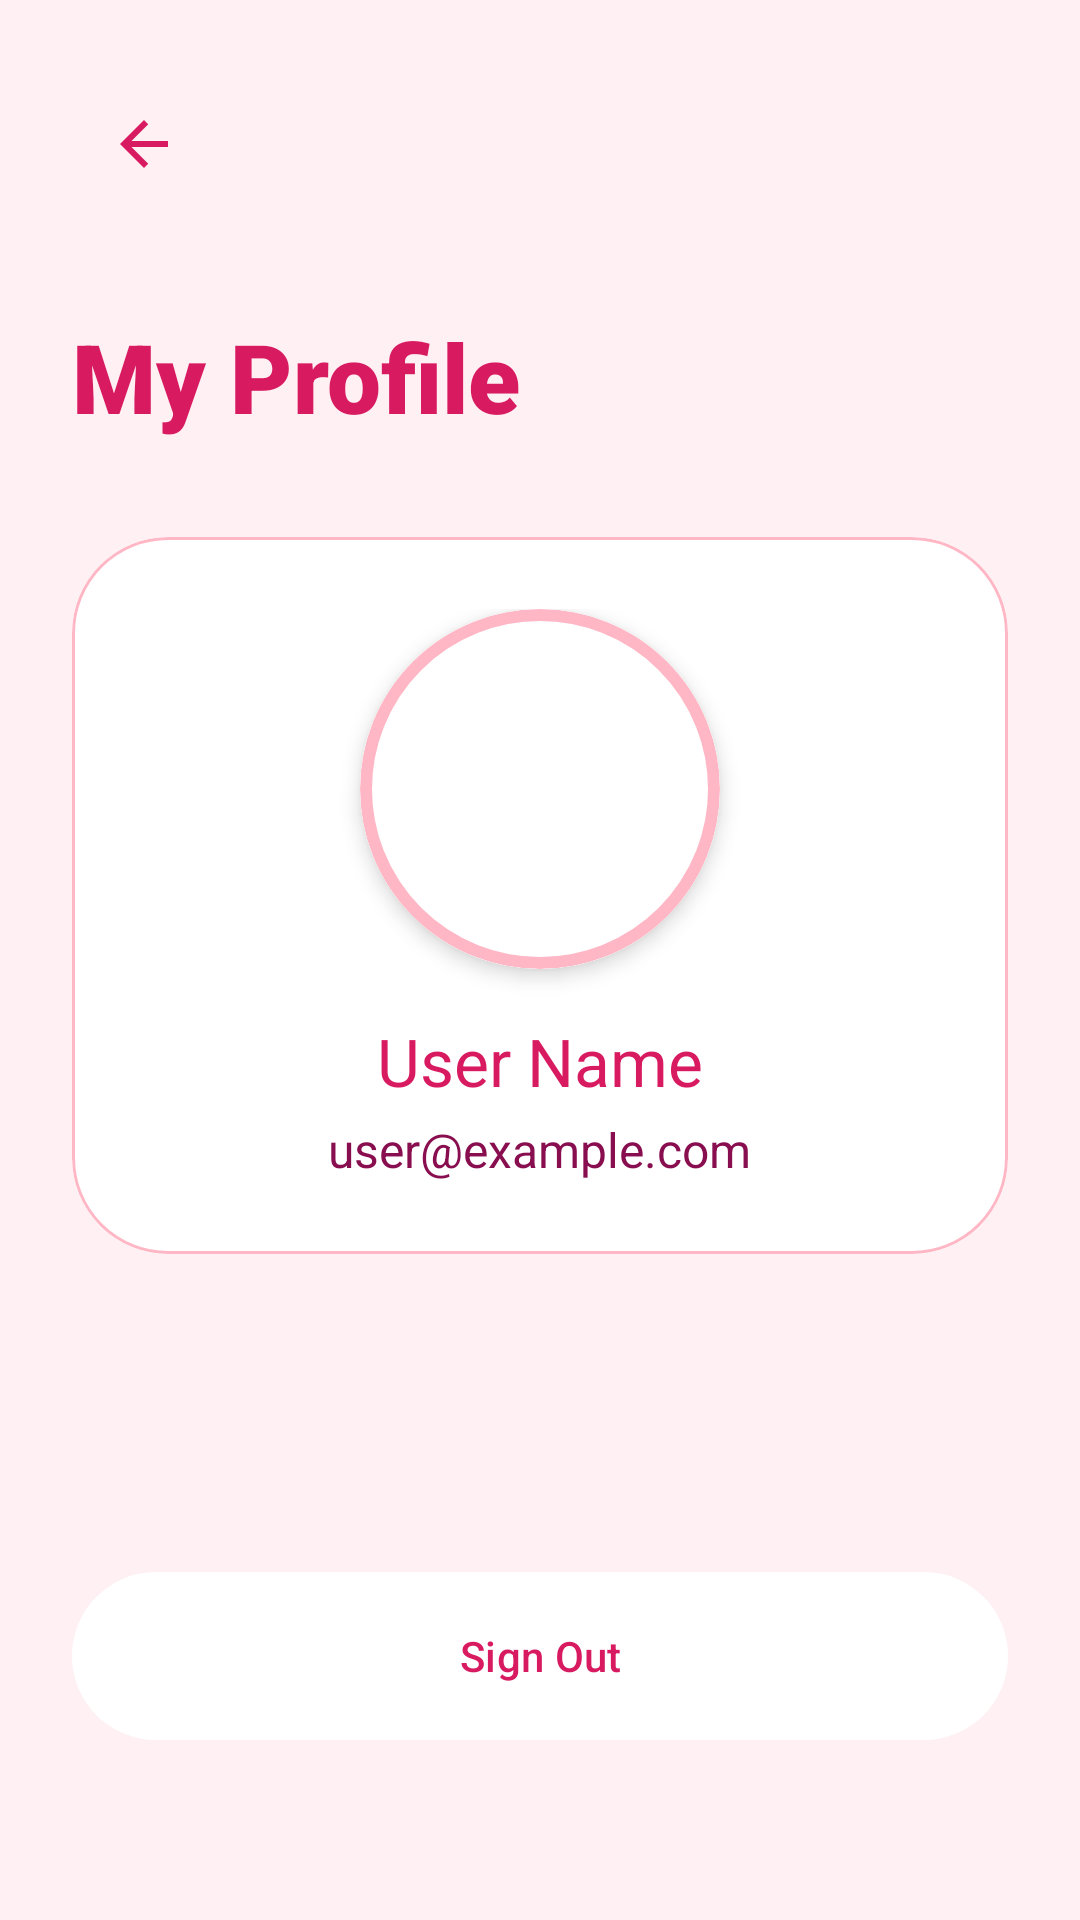

Android layout source for this screen:
<!-- AndroidManifest.xml: application theme Theme.Readmebot -->
<!-- res/layout/fragment_profile.xml -->
<?xml version="1.0" encoding="utf-8"?>
<androidx.constraintlayout.widget.ConstraintLayout xmlns:android="http://schemas.android.com/apk/res/android"
    xmlns:app="http://schemas.android.com/apk/res-auto"
    android:layout_width="match_parent"
    android:layout_height="match_parent"
    android:background="@color/sakura_soft"
    android:padding="24dp">

    <ImageButton
        android:id="@+id/btn_back_profile"
        android:layout_width="48dp"
        android:layout_height="48dp"
        android:background="?attr/selectableItemBackgroundBorderless"
        android:src="@drawable/ic_back_arrow"
        android:contentDescription="Back"
        app:layout_constraintStart_toStartOf="parent"
        app:layout_constraintTop_toTopOf="parent"
        app:tint="@color/primary" />

    <TextView
        android:id="@+id/tv_profile_title"
        android:layout_width="wrap_content"
        android:layout_height="wrap_content"
        android:layout_marginTop="32dp"
        android:fontFamily="sans-serif-black"
        android:text="My Profile"
        android:textColor="@color/primary"
        android:textSize="32sp"
        app:layout_constraintStart_toStartOf="parent"
        app:layout_constraintTop_toBottomOf="@id/btn_back_profile" />

    <com.google.android.material.card.MaterialCardView
        android:id="@+id/card_user_info"
        android:layout_width="match_parent"
        android:layout_height="wrap_content"
        android:layout_marginTop="32dp"
        app:cardCornerRadius="32dp"
        app:cardElevation="0dp"
        app:strokeWidth="1dp"
        app:strokeColor="@color/sakura_pink"
        app:layout_constraintTop_toBottomOf="@id/tv_profile_title">

        <LinearLayout
            android:layout_width="match_parent"
            android:layout_height="wrap_content"
            android:orientation="vertical"
            android:padding="24dp"
            android:gravity="center">

            <com.google.android.material.card.MaterialCardView
                android:layout_width="120dp"
                android:layout_height="120dp"
                app:cardCornerRadius="60dp"
                app:cardElevation="4dp"
                app:strokeWidth="4dp"
                app:strokeColor="@color/sakura_pink">
                <ImageView
                    android:id="@+id/iv_profile_large"
                    android:layout_width="match_parent"
                    android:layout_height="match_parent"
                    android:src="@drawable/ic_launcher_foreground"
                    android:background="@color/white" />
            </com.google.android.material.card.MaterialCardView>

            <TextView
                android:id="@+id/tv_profile_name"
                android:layout_width="wrap_content"
                android:layout_height="wrap_content"
                android:layout_marginTop="16dp"
                android:fontFamily="sans-serif-bold"
                android:text="User Name"
                android:textColor="@color/primary"
                android:textSize="22sp" />

            <TextView
                android:id="@+id/tv_profile_email"
                android:layout_width="wrap_content"
                android:layout_height="wrap_content"
                android:layout_marginTop="4dp"
                android:text="user@example.com"
                android:textColor="@color/secondary"
                android:textSize="16sp" />

        </LinearLayout>
    </com.google.android.material.card.MaterialCardView>

    <com.google.android.material.button.MaterialButton
        android:id="@+id/btn_sign_out"
        style="@style/Widget.Material3.Button.TonalButton"
        android:layout_width="match_parent"
        android:layout_height="64dp"
        android:layout_marginBottom="32dp"
        android:text="Sign Out"
        android:textAllCaps="false"
        android:textColor="@color/primary"
        app:cornerRadius="32dp"
        app:backgroundTint="@color/white"
        app:layout_constraintBottom_toBottomOf="parent" />

</androidx.constraintlayout.widget.ConstraintLayout>
<!-- resources referenced by this layout -->
<resources>
  <color name="primary">#D81B60</color>
  <color name="sakura_pink">#FFB7C5</color>
  <color name="sakura_soft">#FFF0F3</color>
  <color name="secondary">#880E4F</color>
  <color name="white">#FFFFFF</color>
  <!-- drawable ic_back_arrow (drawable) -->
  <vector xmlns:android="http://schemas.android.com/apk/res/android"
      android:width="24dp"
      android:height="24dp"
      android:viewportWidth="24"
      android:viewportHeight="24"
      android:tint="@color/primary">
      <path
          android:fillColor="@android:color/white"
          android:pathData="M20,11H7.83l5.59,-5.59L12,4l-8,8 8,8 1.41,-1.41L7.83,13H20v-2z" />
  </vector>
  <style name="Theme.Readmebot" parent="Theme.Material3.DayNight.NoActionBar">
          
          <item name="colorPrimary">@color/primary</item>
          <item name="colorOnPrimary">@color/on_primary</item>
          
          
          <item name="colorSecondary">@color/secondary</item>
          
          
          <item name="android:windowBackground">@color/background</item>
          <item name="colorSurface">@color/surface</item>
          <item name="colorSurfaceVariant">@color/surface_variant</item>
  
          
          <item name="android:statusBarColor">@color/background</item>
          <item name="android:windowLightStatusBar">true</item>
          
          
          <item name="shapeAppearanceLargeComponent">@style/ShapeAppearance.Readmebot.Large</item>
          <item name="shapeAppearanceMediumComponent">@style/ShapeAppearance.Readmebot.Medium</item>
      </style>
  <color name="on_primary">#FFFFFF</color>
  <color name="background">#FDFBFB</color>
  <color name="surface">#FFFFFF</color>
  <color name="surface_variant">#FFE4E8</color>
  <style name="ShapeAppearance.Readmebot.Large" parent="ShapeAppearance.Material3.LargeComponent">
          <item name="cornerSize">32dp</item>
      </style>
  <style name="ShapeAppearance.Readmebot.Medium" parent="ShapeAppearance.Material3.MediumComponent">
          <item name="cornerSize">24dp</item>
      </style>
</resources>
